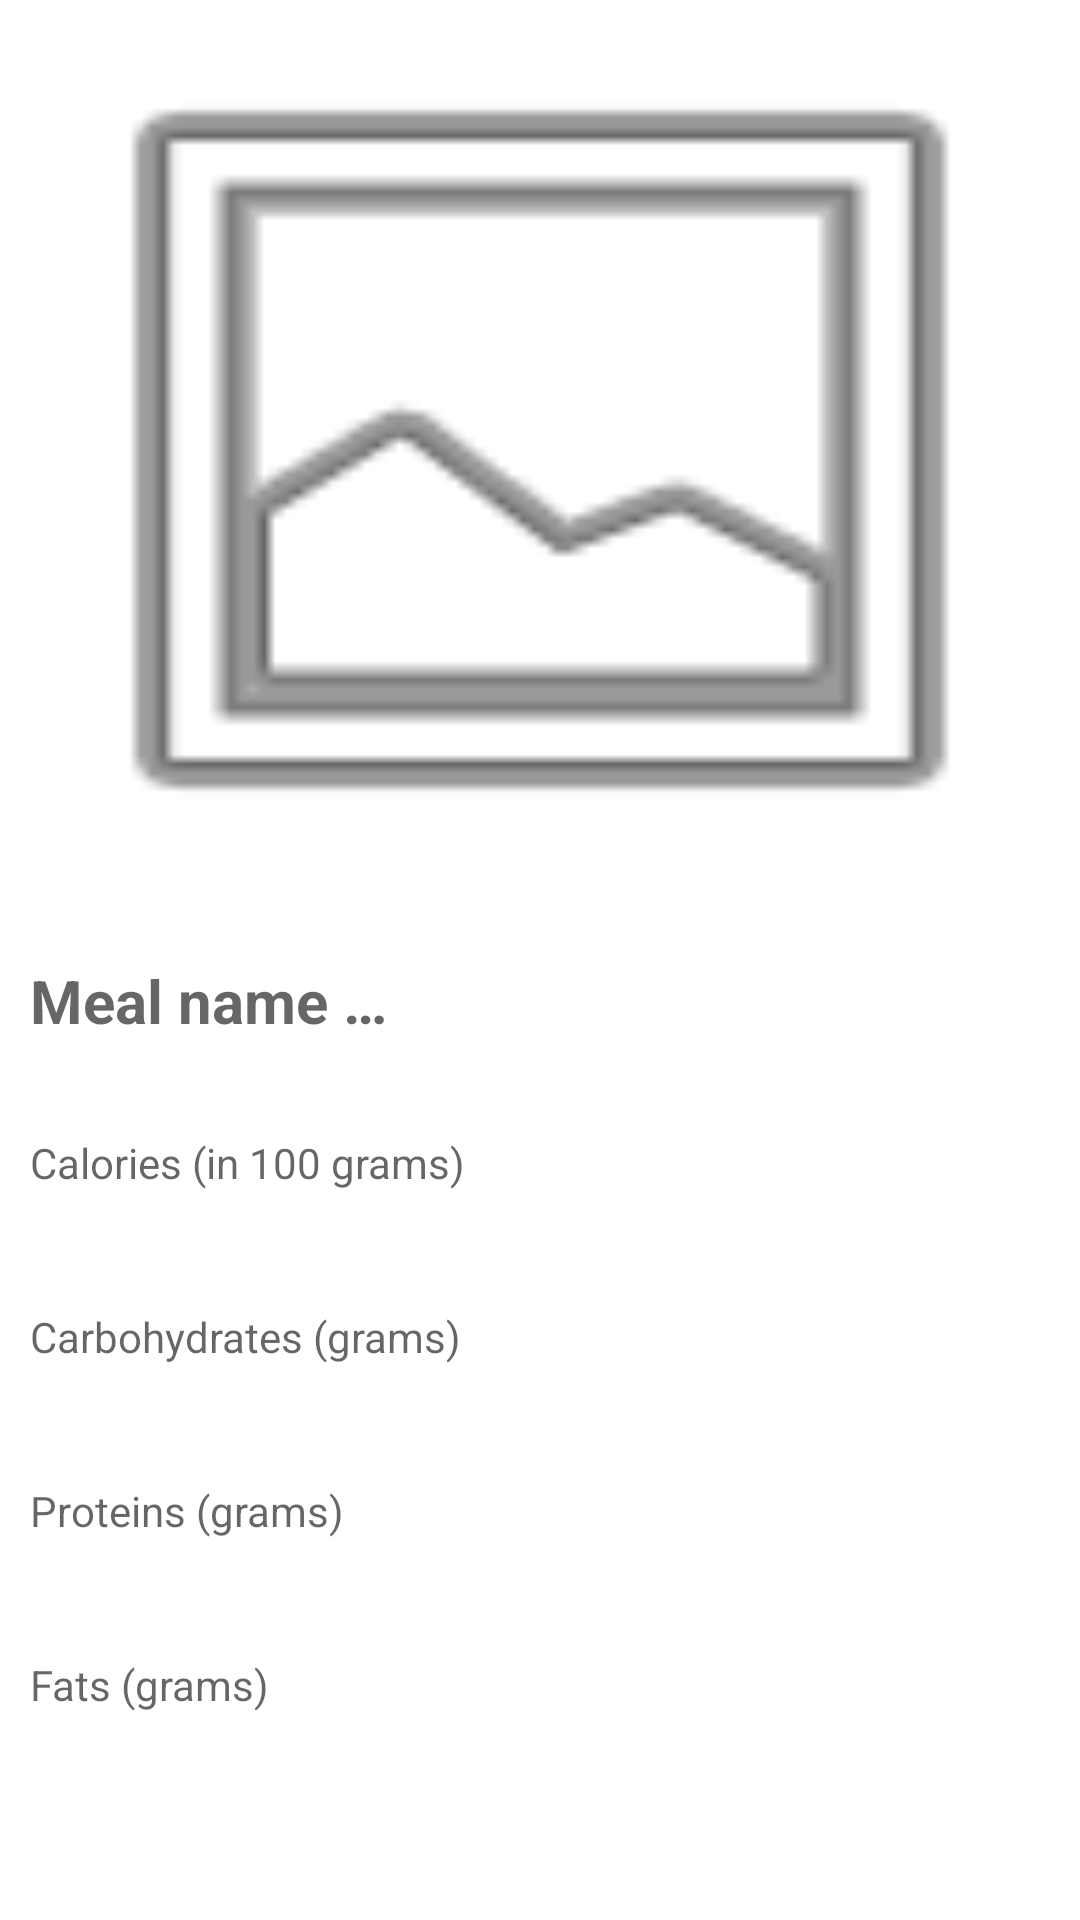

This screen was rendered from an Android layout file. Write that file and the resources it references.
<!-- AndroidManifest.xml: application theme Theme.Mobilki -->
<!-- res/layout/activity_meal_single.xml -->
<?xml version="1.0" encoding="utf-8"?>
<androidx.constraintlayout.widget.ConstraintLayout xmlns:android="http://schemas.android.com/apk/res/android"
    xmlns:app="http://schemas.android.com/apk/res-auto"
    xmlns:tools="http://schemas.android.com/tools"
    android:layout_width="match_parent"
    android:layout_height="match_parent"
    tools:context=".MealSingleActivity">




    <androidx.core.widget.NestedScrollView
        android:layout_width="match_parent"
        android:layout_height="match_parent"
        android:fillViewport="true"
        app:layout_constraintBottom_toBottomOf="parent"
        app:layout_constraintEnd_toEndOf="parent"
        app:layout_constraintStart_toStartOf="parent"
        app:layout_constraintTop_toTopOf="parent">

        <LinearLayout
            android:layout_width="match_parent"
            android:layout_height="wrap_content"
            android:orientation="vertical">

            <ImageView
                android:id="@+id/SingleMealImage"
                android:layout_width="match_parent"
                android:layout_height="wrap_content"
                android:adjustViewBounds="true"
                android:maxHeight="300dp"
                android:scaleType="fitXY"
                app:srcCompat="@android:drawable/ic_menu_gallery"
                android:contentDescription="@string/single_meal_image" />

            <TextView
                android:id="@+id/SingleMealName"
                android:layout_width="match_parent"
                android:layout_height="wrap_content"
                android:layout_marginTop="10dp"
                android:layout_marginBottom="10dp"
                android:background="@color/white"
                android:ems="10"
                android:hint="@string/product_meal_hint"
                android:inputType="textPersonName"
                android:minHeight="48dp"
                android:padding="10dp"
                android:textSize="20sp"
                android:textStyle="bold" />

            <TextView
                android:id="@+id/vegetarianMealLabel"
                android:layout_width="wrap_content"
                android:layout_height="wrap_content"
                android:layout_marginBottom="10dp"
                android:background="@color/purple_500"
                android:textColor="@color/white"
                android:padding="10dp"
                android:text="@string/vegetarian"
                android:visibility="gone" />

            <TextView
                android:id="@+id/veganMealLabel"
                android:layout_width="wrap_content"
                android:layout_height="wrap_content"
                android:layout_marginBottom="10dp"
                android:background="@color/purple_500"
                android:textColor="@color/white"
                android:padding="10dp"
                android:text="@string/vegan"
                android:visibility="gone" />

            <TextView
                android:id="@+id/glutenFreeMealLabel"
                android:layout_width="wrap_content"
                android:layout_height="wrap_content"
                android:layout_marginBottom="10dp"
                android:background="@color/purple_500"
                android:textColor="@color/white"
                android:padding="10dp"
                android:text="@string/gluten_free"
                android:visibility="gone" />

            <TextView
                android:id="@+id/SingleMealCalories"
                android:layout_width="match_parent"
                android:layout_height="wrap_content"
                android:layout_marginBottom="10dp"
                android:ems="10"
                android:hint="@string/calories_hint"
                android:inputType="number"
                android:minHeight="48dp"
                android:padding="10dp"
                />

            <TextView
                android:id="@+id/SingleMealCarbohydrates"
                android:layout_width="match_parent"
                android:layout_height="wrap_content"
                android:layout_marginBottom="10dp"
                android:ems="10"
                android:hint="@string/carbohydrates_hint"
                android:inputType="numberDecimal"
                android:minHeight="48dp"
                android:padding="10dp"
                />

            <TextView
                android:id="@+id/SingleMealProteins"
                android:layout_width="match_parent"
                android:layout_height="wrap_content"
                android:layout_marginBottom="10dp"
                android:ems="10"
                android:hint="@string/proteins_hint"
                android:inputType="numberDecimal"
                android:minHeight="48dp"
                android:padding="10dp"
                />

            <TextView
                android:id="@+id/SingleMealFat"
                android:layout_width="match_parent"
                android:layout_height="wrap_content"
                android:ems="10"
                android:hint="@string/fats_hint"
                android:inputType="numberDecimal"
                android:minHeight="48dp"
                android:paddingStart="10dp"
                android:paddingLeft="10dp"
                android:paddingTop="10dp"
                android:paddingEnd="10dp"
                android:paddingRight="10dp"
                />

            <androidx.recyclerview.widget.RecyclerView
                android:id="@+id/productListM"
                android:layout_width="match_parent"
                android:layout_height="wrap_content" />

            <Button
                android:id="@+id/mealRemoveBtn"
                android:layout_width="match_parent"
                android:layout_height="55dp"
                android:layout_marginStart="10dp"
                android:layout_marginTop="20dp"
                android:layout_marginEnd="10dp"
                android:text="@string/remove_meal"
                android:visibility="gone" />
        </LinearLayout>
    </androidx.core.widget.NestedScrollView>


</androidx.constraintlayout.widget.ConstraintLayout>
<!-- resources referenced by this layout -->
<resources>
  <color name="purple_500">#FF6200EE</color>
  <color name="white">#FFFFFFFF</color>
  <string name="calories_hint">Calories (in 100 grams)</string>
  <string name="carbohydrates_hint">Carbohydrates (grams)</string>
  <string name="fats_hint">Fats (grams)</string>
  <string name="gluten_free">Gluten free</string>
  <string name="product_meal_hint">Meal name …</string>
  <string name="proteins_hint">Proteins (grams)</string>
  <string name="remove_meal">Remove meal</string>
  <string name="single_meal_image">Single meal image</string>
  <string name="vegan">vegan</string>
  <string name="vegetarian">Vegetarian</string>
  <style name="Theme.Mobilki" parent="Theme.MaterialComponents.DayNight.DarkActionBar">
          
          <item name="colorPrimary">@color/purple_500</item>
          <item name="colorPrimaryVariant">@color/purple_700</item>
          <item name="colorOnPrimary">@color/white</item>
          
          <item name="colorSecondary">@color/teal_200</item>
          <item name="colorSecondaryVariant">@color/teal_700</item>
          <item name="colorOnSecondary">@color/black</item>
          
          <item name="android:statusBarColor">?attr/colorPrimaryVariant</item>
          
          <item name="windowActionBar">false</item>
          <item name="windowNoTitle">true</item>
      </style>
  <color name="purple_700">#FF3700B3</color>
  <color name="teal_200">#FF03DAC5</color>
  <color name="teal_700">#FF018786</color>
  <color name="black">#FF000000</color>
</resources>
